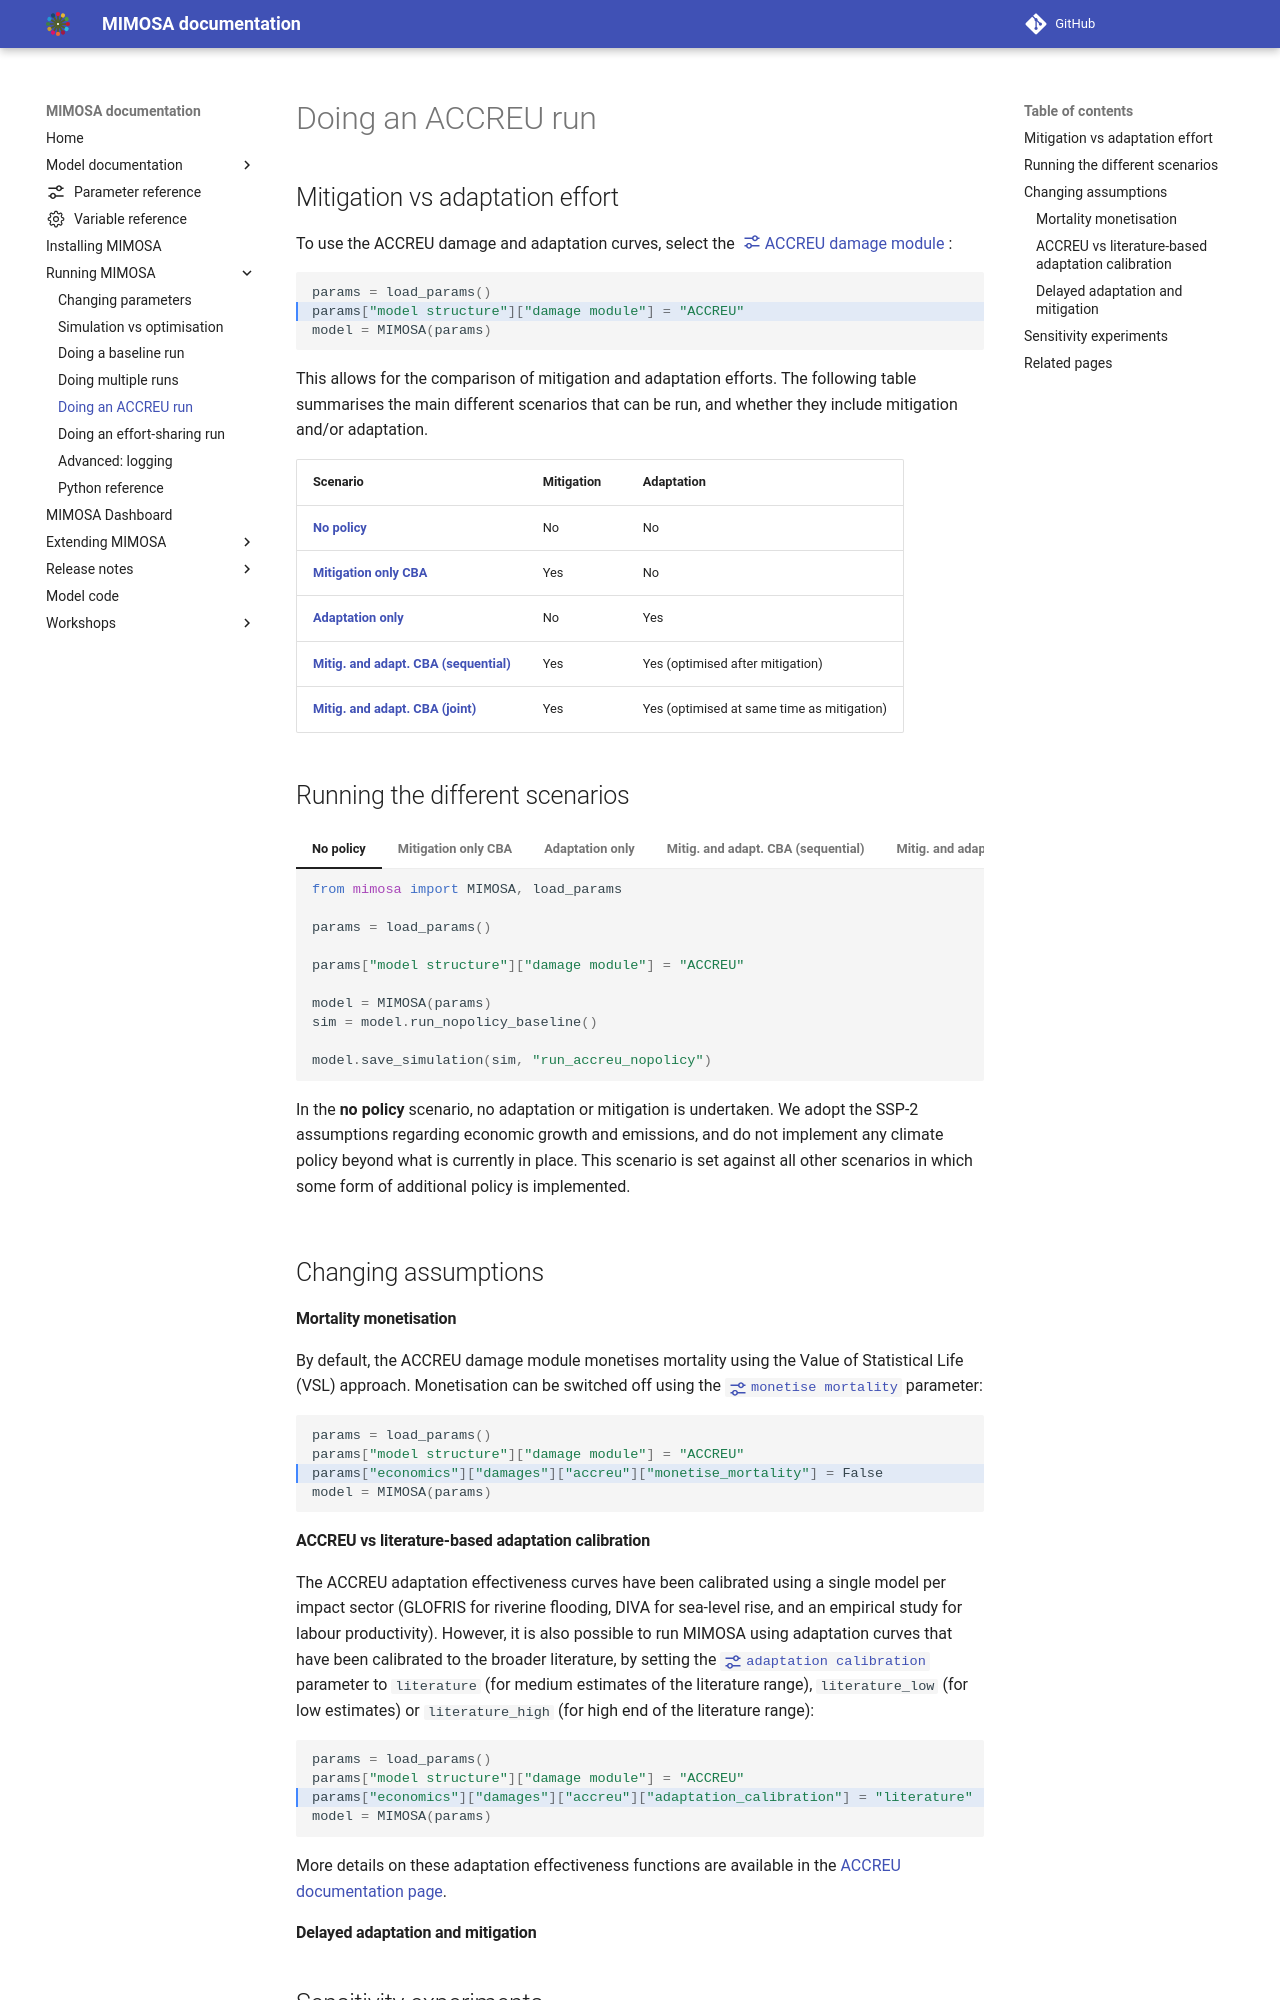

repository: UtrechtUniversity/mimosa · page: 2.0.0/run/accreu/index.html · generator: mkdocs

# Doing an ACCREU run

## Mitigation vs adaptation effort

To use the ACCREU damage and adaptation curves, select the [ACCREU damage module](#param__model%20structure.damage%20module):

```python hl_lines="2"
params = load_params()
params["model structure"]["damage module"] = "ACCREU"
model = MIMOSA(params)
```

This allows for the comparison of mitigation and adaptation efforts. The following table summarises the main different scenarios that can be run, and whether they include mitigation and/or adaptation.

| Scenario | Mitigation | Adaptation |
|---|---|---|
| [**No policy**](#no-policy) | No | No |
| [**Mitigation only CBA**](#mitigation-only-cba) | Yes | No |
| [**Adaptation only**](#adaptation-only) | No | Yes |
| [**Mitig. and adapt. CBA (sequential)**](#mitig-and-adapt-cba-sequential) | Yes | Yes (optimised after mitigation) |
| [**Mitig. and adapt. CBA (joint)**](#mitig-and-adapt-cba-joint) | Yes | Yes (optimised at same time as mitigation) |

## Running the different scenarios

=== "No policy"

    ```python
    --8<-- "tests/runs/run_accreu_nopolicy.py"
    ```

    In the **no policy** scenario, no adaptation or mitigation is undertaken. We adopt the SSP-2 assumptions regarding economic growth and emissions, and do not implement any climate policy beyond what is currently in place. This scenario is set against all other scenarios in which some form of additional policy is implemented.

=== "Mitigation only CBA"

    ```python
    --8<-- "tests/runs/run_accreu_mit.py"
    ```

    In the **mitigation only CBA** scenario, a cost-benefit analysis is carried out in which mitigation is the only form of climate policy. There is no adaptation.

=== "Adaptation only"

    ```python
    --8<-- "tests/runs/run_accreu_ada.py"
    ```

    In the **adaptation only** scenario, the only policy response to climate change is through adaptation. The model optimises the regional adaptation costs for each sector, and uses these to reduce the damages in each sector according to the adaptation level. No mitigation is undertaken.

=== "Mitig. and adapt. CBA (sequential)"

    ```python
    --8<-- "tests/runs/run_accreu_mit_then_ada.py"
    ```

    In the **sequential mitig. and adaptation CBA scenario**, a two-step approach is taken. First, a cost-benefit analysis is carried out in which only mitigation measures are considered (this is identical to the [mitigation-only scenario](#mitigation-only-cba)). This emissions pathway is then used to calculate the optimal level of additional adaptation. This scenario explicitly avoids the weighing of adaptation against mitigation.

=== "Mitig. and adapt. CBA (joint)"

    ```python
    --8<-- "tests/runs/run_accreu_mit_ada_joint.py"
    ```

    In the **joint mitig. and adaptation CBA scenario**, a cost-benefit analysis is carried out in which adaptation and mitigation policies are implemented simultaneously. As such, the model weighs  expenditures on adaptation and mitigation against one another. This relies heavily on the assumptions that all regions will adapt optimally to climate change in all time periods. If adaptation turns out to be less effective than assumed, this scenario will show insufficient mitigation, and vice versa. This scenario is therefore not recommended as the main approach for policy analysis, but is useful for understanding the interactions between adaptation and mitigation.

## Changing assumptions
